Image classification data set "Fold0" (NahumFGz/split-images-dataset on GitHub). Class labels (2): glaucoma, normal.

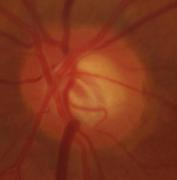
Label: glaucoma

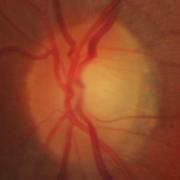
Label: normal

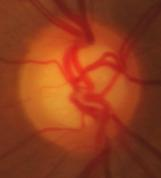
Label: glaucoma

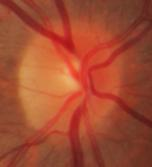
Label: normal

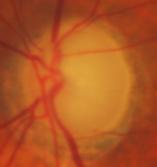
Label: glaucoma

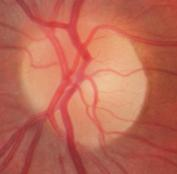
Label: normal
